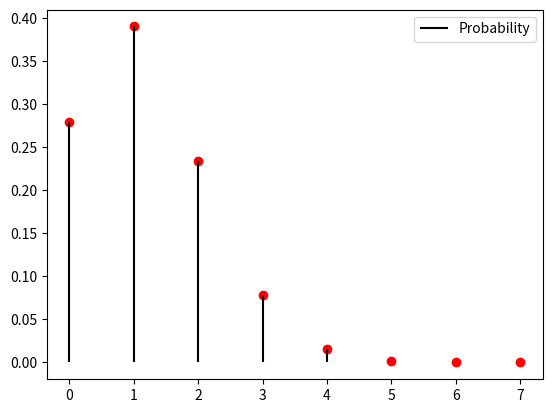

Source code (Python):
from scipy.stats import binom
import numpy as np
import matplotlib.pyplot as plt

#Number of trials, probability of success
n = 7
p = 1/6

#Binomial Random Variable
rv = binom(n, p)

#X axis
x_val = np.arange((n+1))

#PMF Values (Y axis)
pmf_val = rv.pmf(x_val)

#Plot
plt.plot(x_val, pmf_val, 'ro')
plt.vlines(x_val, 0, pmf_val, colors='k', label='Probability')
plt.legend(loc = 'best', frameon = True)

plt.show()
